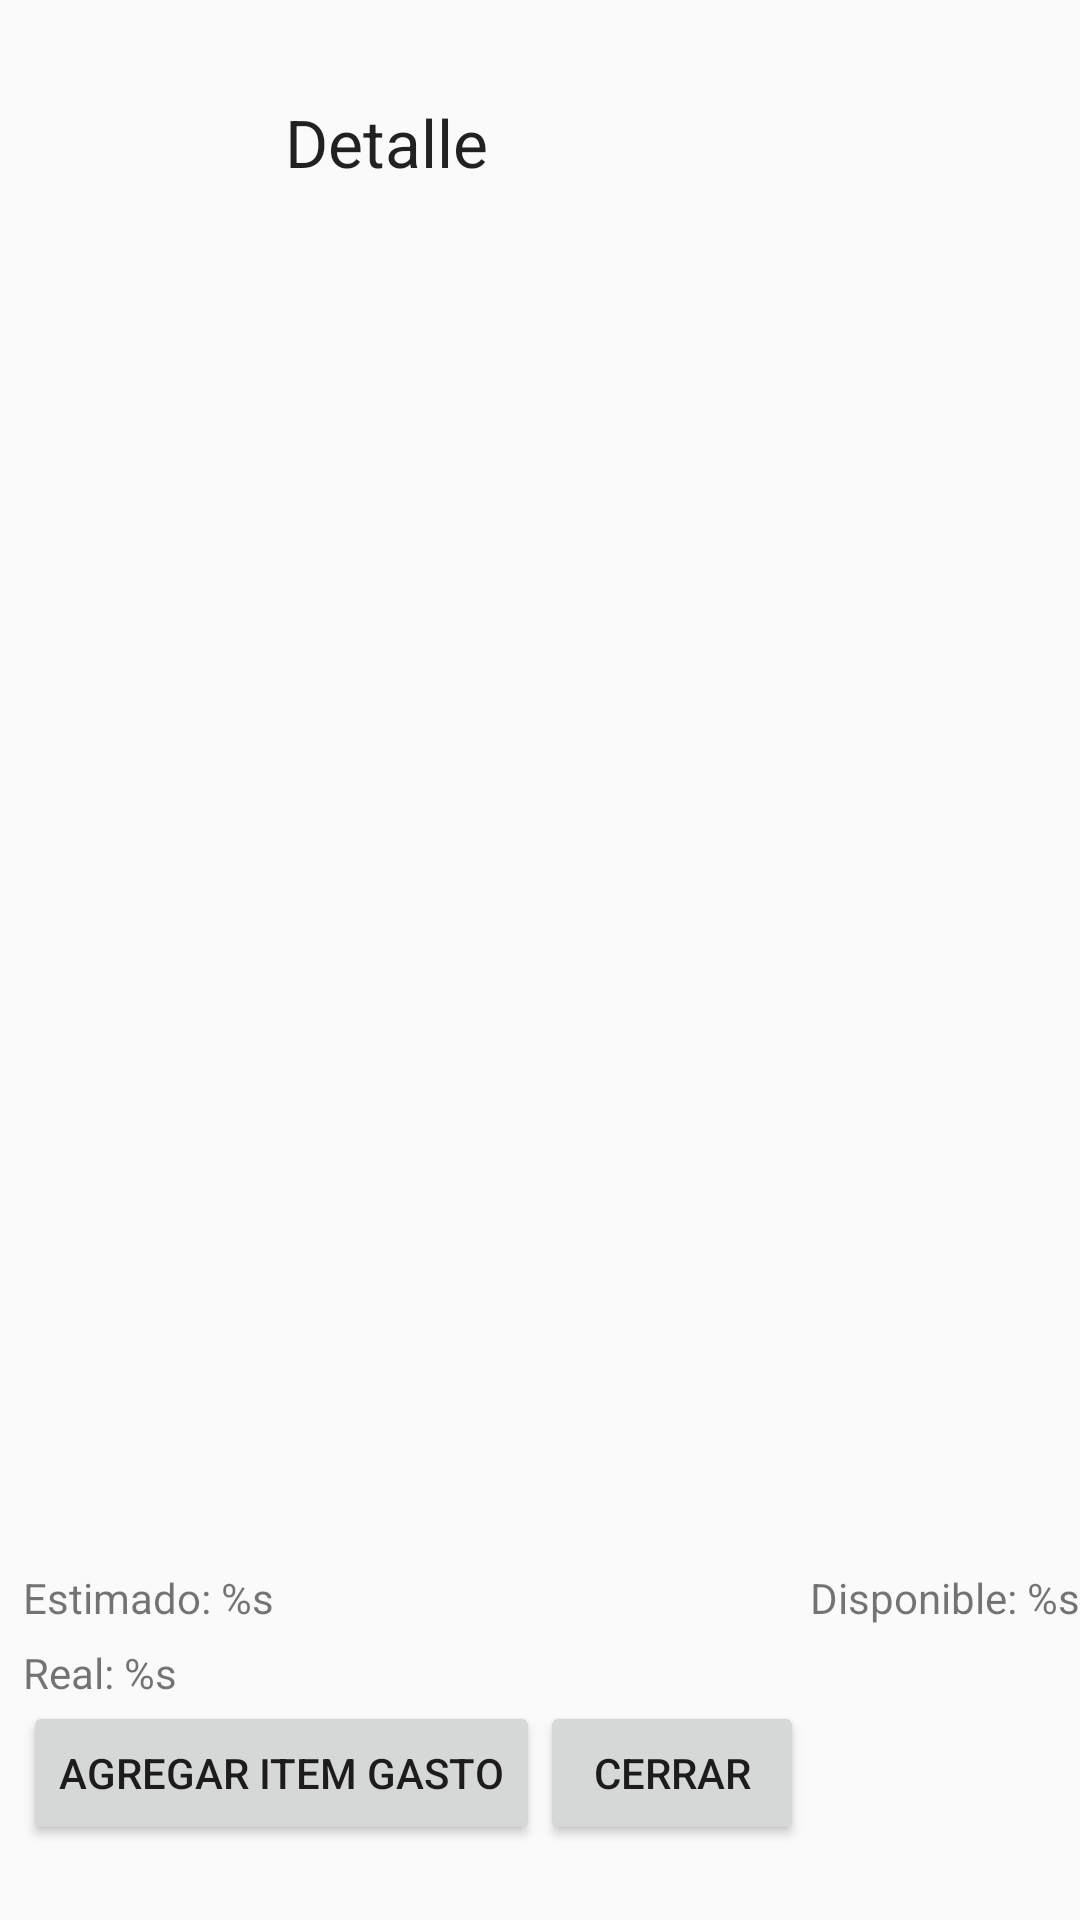

Reconstruct the res/layout file that produces this screen, plus the resources it refers to.
<!-- AndroidManifest.xml: application theme AppTheme -->
<!-- res/layout/activity_carrito_de_venta.xml -->
<LinearLayout
    android:orientation="vertical"
    android:layout_width="fill_parent"
    android:layout_height="fill_parent"
    xmlns:android="http://schemas.android.com/apk/res/android"
    android:weightSum="1">

    <RelativeLayout
        android:layout_width="match_parent"
        android:layout_height="wrap_content">

        <ImageView
            android:layout_width="95dp"
            android:layout_height="95dp"
            android:id="@+id/imageView2"
            android:src="@drawable/carrito"
            android:layout_gravity="center_horizontal" />
        <TextView
            android:layout_width="wrap_content"
            android:layout_height="wrap_content"
            android:textAppearance="?android:attr/textAppearanceLarge"
            android:text="@string/tittle_detalle_gasto"
            android:id="@+id/label_carrito"
            android:layout_centerVertical="true"
            android:layout_toRightOf="@+id/imageView2"
            android:layout_toEndOf="@+id/imageView2" />

    </RelativeLayout>

    <ListView
        android:layout_width="match_parent"
        android:layout_height="335dp"
        android:id="@+id/carrito_lista"
        android:layout_weight="0.79" />
    <RelativeLayout
        android:layout_width="fill_parent"
        android:layout_height="92dp"
        android:layout_above="@+id/label_carrito"
        android:layout_alignRight="@+id/imageView2"
        android:layout_alignEnd="@+id/imageView2">

        <TextView
            android:layout_width="wrap_content"
            android:layout_height="wrap_content"
            android:text="@string/estimado"
            android:id="@+id/txtEstimado"
            android:layout_gravity="center_horizontal"
            android:layout_alignParentTop="true"
            android:layout_alignStart="@+id/carrito_ok" />

        <TextView
            android:layout_width="wrap_content"
            android:layout_height="wrap_content"
            android:text="@string/real"
            android:id="@+id/txtReal"
            android:layout_above="@+id/carrito_ok"
            android:layout_alignStart="@+id/carrito_ok" />

        <Button
            android:layout_width="wrap_content"
            android:layout_height="wrap_content"
            android:text="@string/agregar_item_gasto"
            android:id="@+id/carrito_ok"
            android:layout_alignParentBottom="true"
            android:layout_toLeftOf="@+id/centro" />

        <TextView
            android:layout_width="wrap_content"
            android:layout_height="wrap_content"
            android:textAppearance="?android:attr/textAppearanceLarge"
            android:id="@+id/centro"
            android:layout_gravity="center_vertical"
            android:text=""
            android:layout_alignParentBottom="true"
            android:layout_centerHorizontal="true" />

        <Button
            android:layout_width="wrap_content"
            android:layout_height="wrap_content"
            android:text="@string/cerrar_detalle"
            android:id="@+id/carrito_cancelar"
            android:layout_alignParentBottom="true"
            android:layout_toRightOf="@+id/centro"/>

        <TextView
            android:layout_width="wrap_content"
            android:layout_height="wrap_content"
            android:text="@string/disponible"
            android:id="@+id/txtDisponible"
            android:layout_gravity="right"
            android:layout_alignParentTop="true"
            android:layout_alignParentEnd="true" />
    </RelativeLayout>
</LinearLayout>
<!-- resources referenced by this layout -->
<resources>
  <string name="agregar_item_gasto">Agregar Item Gasto</string>
  <string name="cerrar_detalle">Cerrar</string>
  <string name="disponible">Disponible: %s</string>
  <string name="estimado">Estimado: %s</string>
  <string name="real">Real: %s</string>
  <string name="tittle_detalle_gasto">Detalle</string>
  <style name="AppTheme" parent="Theme.AppCompat.Light.DarkActionBar">
          
      </style>
</resources>
